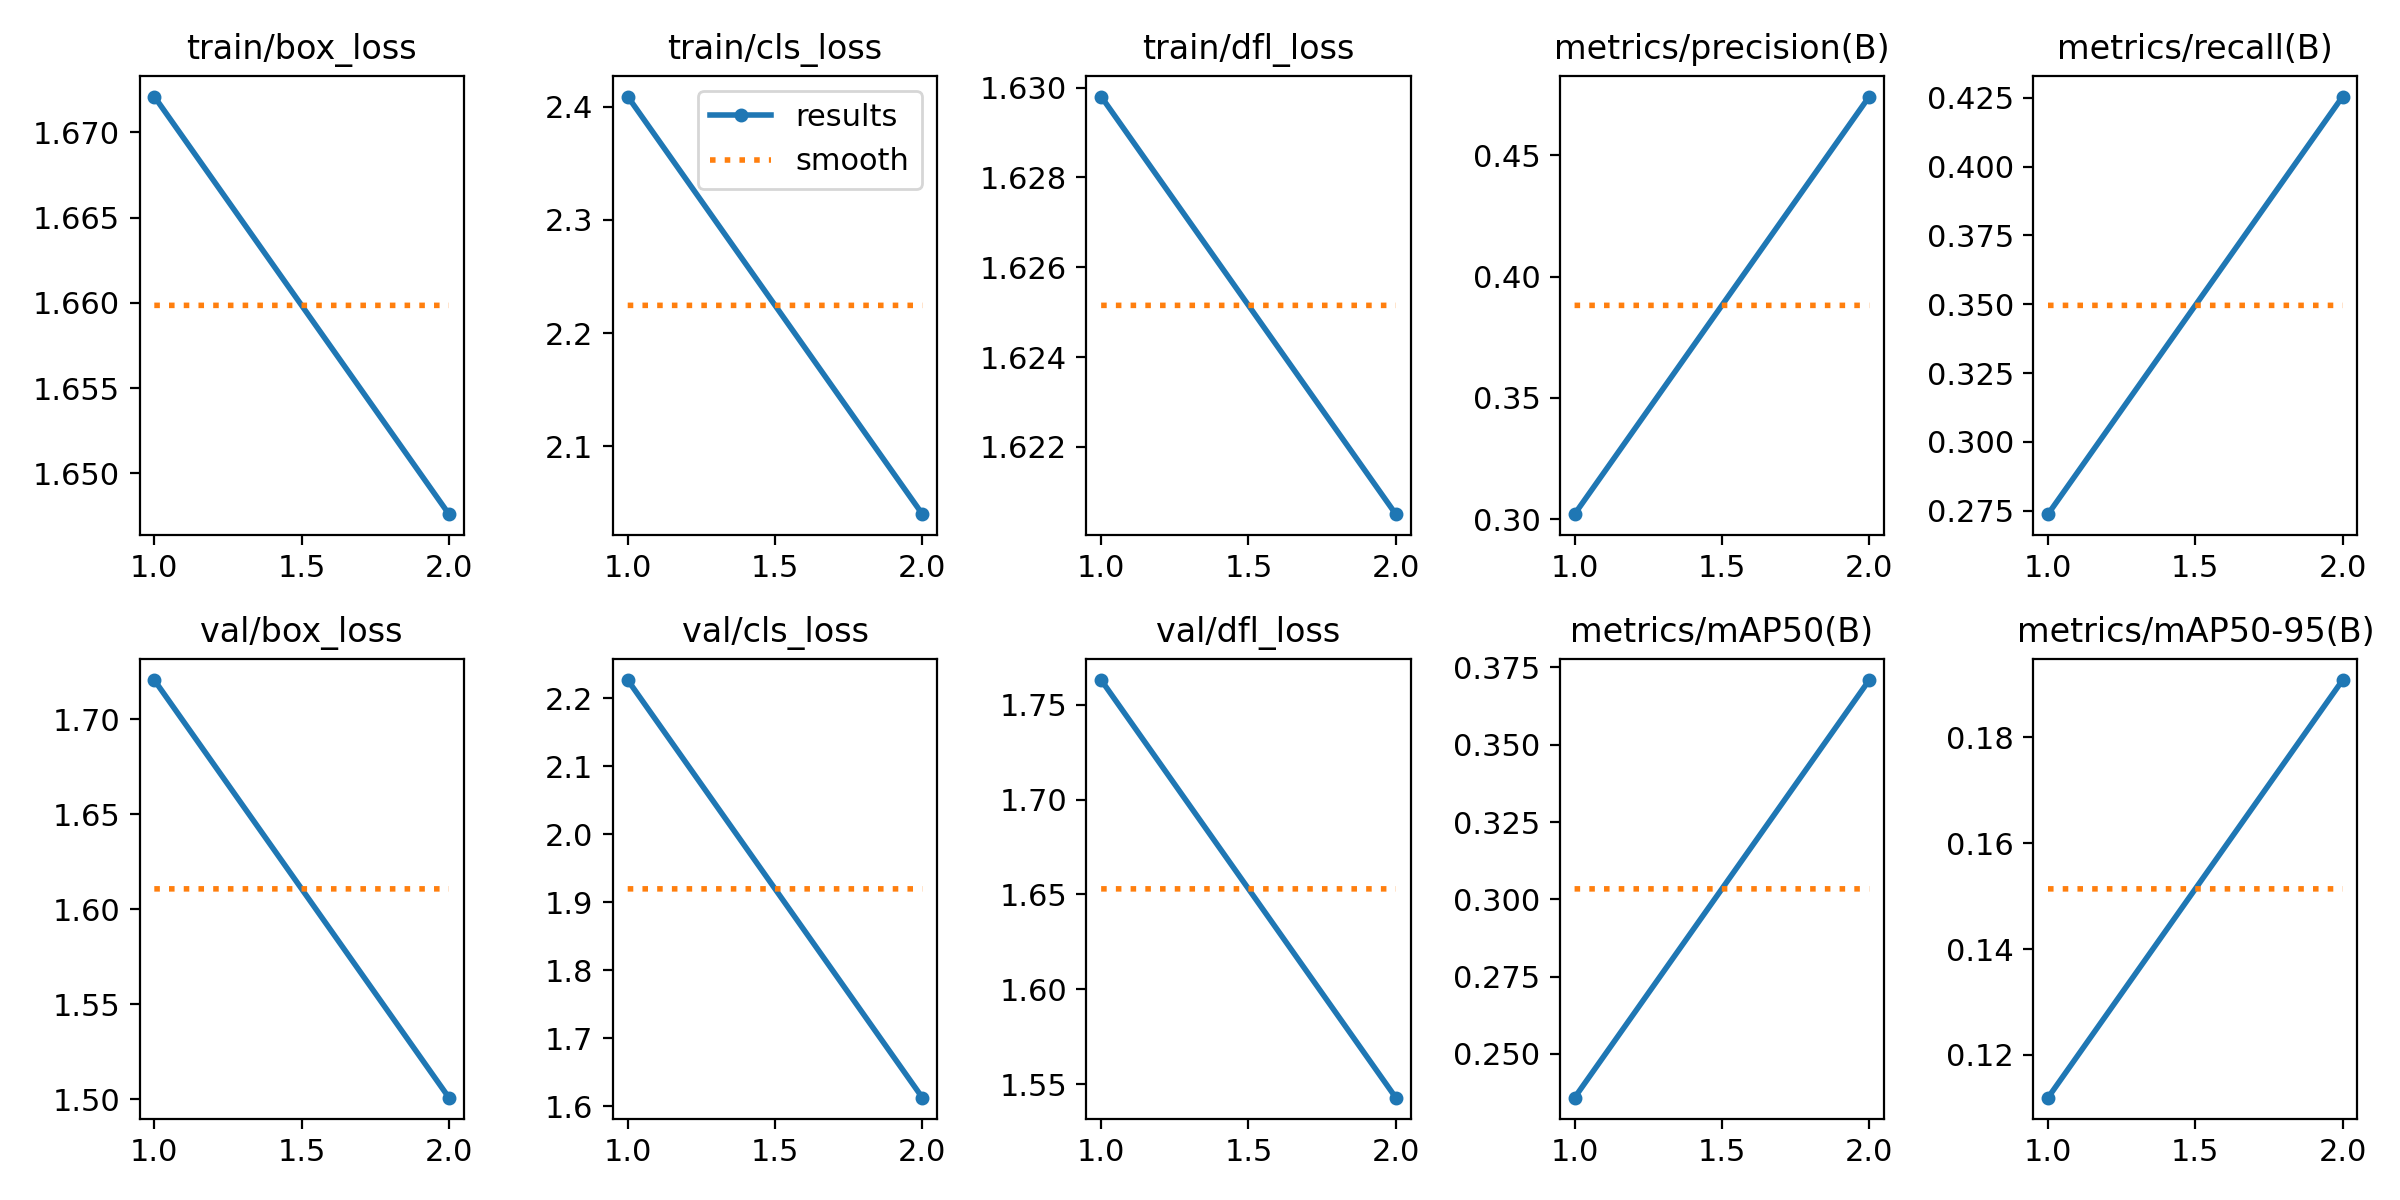

Source data for this figure (header and first rows):
epoch, train/box_loss, train/cls_loss, train/dfl_loss, metrics/precision(B), metrics/recall(B), metrics/mAP50(B), metrics/mAP50-95(B), val/box_loss, val/cls_loss, val/dfl_loss, lr/pg0, lr/pg1, lr/pg2
1, 1.672, 2.409, 1.63, 0.3022, 0.2737, 0.2358, 0.1119, 1.72, 2.227, 1.763, 0.0005554, 0.0005554, 0.0005554
2, 1.648, 2.04, 1.621, 0.4741, 0.4255, 0.3709, 0.1908, 1.501, 1.613, 1.543, 0.0005611, 0.0005611, 0.0005611
